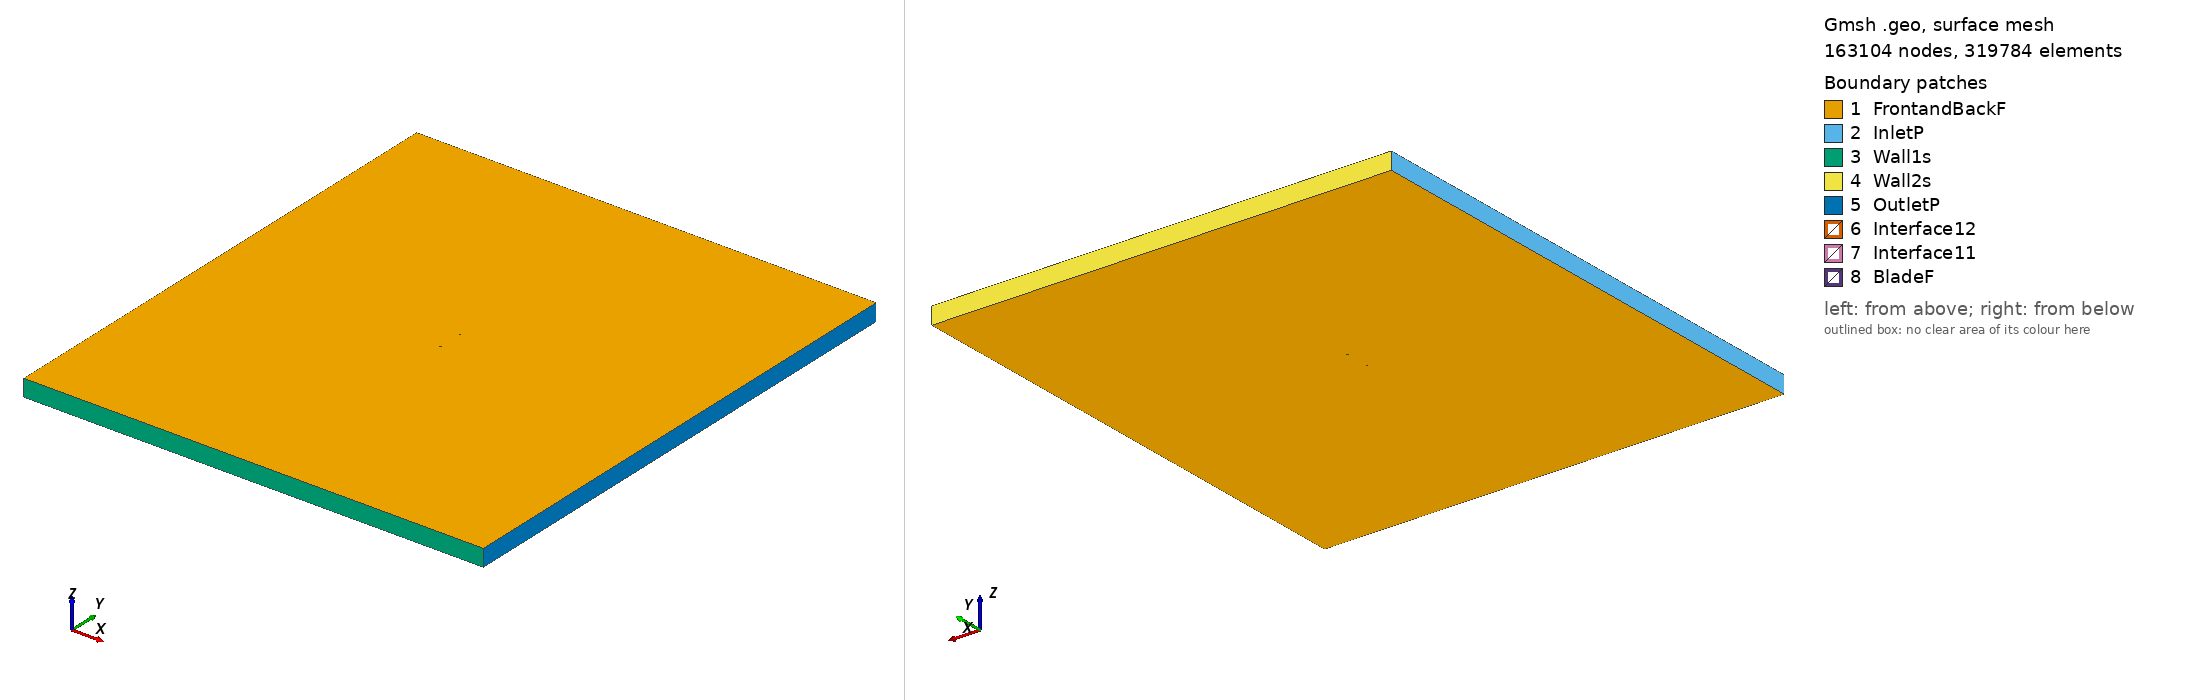

Gmsh geometry script, surface-meshed: 163104 nodes, 319784 surface elements. Boundary patches (legend numbers): 1 FrontandBackF, 2 InletP, 3 Wall1s, 4 Wall2s, 5 OutletP, 6 Interface12, 7 Interface11, 8 BladeF. Left view from above one corner, right view from below the opposite corner. Legend entries are the model's physical surfaces. The drawing asked Gmsh for element sizes between 1% and 20% of the model's largest extent; the script's own settings can give other sizes.

=== goe413_tsr_1.5624_aoa_-9.0409.geo (drawn) ===
SetFactory("OpenCASCADE");

Point(1) = {0.074031, 0.745453, 0, 1.0};
Point(2) = {0.066357, 0.745953, 0, 1.0};
Point(3) = {0.058675, 0.746499, 0, 1.0};
Point(4) = {0.043280, 0.747796, 0, 1.0};
Point(5) = {0.027873, 0.749168, 0, 1.0};
Point(6) = {0.012580, 0.749828, 0, 1.0};
Point(7) = {-0.002636, 0.750000, 0, 1.0};
Point(8) = {-0.017704, 0.749238, 0, 1.0};
Point(9) = {-0.032545, 0.747055, 0, 1.0};
Point(10) = {-0.047122, 0.743212, 0, 1.0};
Point(11) = {-0.054268, 0.740393, 0, 1.0};
Point(12) = {-0.061275, 0.736702, 0, 1.0};
Point(13) = {-0.064708, 0.734412, 0, 1.0};
Point(14) = {-0.068103, 0.731884, 0, 1.0};
Point(15) = {-0.071416, 0.728839, 0, 1.0};
Point(16) = {-0.072932, 0.726435, 0, 1.0};
Point(17) = {-0.074068, 0.721645, 0, 1.0};
Point(18) = {-0.071598, 0.718050, 0, 1.0};
Point(19) = {-0.069549, 0.717106, 0, 1.0};
Point(20) = {-0.065701, 0.716789, 0, 1.0};
Point(21) = {-0.061889, 0.716695, 0, 1.0};
Point(22) = {-0.058112, 0.716822, 0, 1.0};
Point(23) = {-0.050681, 0.717847, 0, 1.0};
Point(24) = {-0.043323, 0.719332, 0, 1.0};
Point(25) = {-0.028691, 0.722834, 0, 1.0};
Point(26) = {-0.014114, 0.726677, 0, 1.0};
Point(27) = {0.000470, 0.730476, 0, 1.0};
Point(28) = {0.015057, 0.734259, 0, 1.0};
Point(29) = {0.029717, 0.737584, 0, 1.0};
Point(30) = {0.044405, 0.740730, 0, 1.0};
Point(31) = {0.059173, 0.743373, 0, 1.0};
Point(32) = {0.066592, 0.744473, 0, 1.0};
Point(33) = {0.074068, 0.745216, 0, 1.0};
Point(34) = {-0.074031, -0.745453, 0, 1.0};
Point(35) = {-0.066357, -0.745953, 0, 1.0};
Point(36) = {-0.058675, -0.746499, 0, 1.0};
Point(37) = {-0.043280, -0.747796, 0, 1.0};
Point(38) = {-0.027873, -0.749168, 0, 1.0};
Point(39) = {-0.012580, -0.749828, 0, 1.0};
Point(40) = {0.002636, -0.750000, 0, 1.0};
Point(41) = {0.017704, -0.749238, 0, 1.0};
Point(42) = {0.032545, -0.747055, 0, 1.0};
Point(43) = {0.047122, -0.743212, 0, 1.0};
Point(44) = {0.054268, -0.740393, 0, 1.0};
Point(45) = {0.061275, -0.736702, 0, 1.0};
Point(46) = {0.064708, -0.734412, 0, 1.0};
Point(47) = {0.068103, -0.731884, 0, 1.0};
Point(48) = {0.071416, -0.728839, 0, 1.0};
Point(49) = {0.072932, -0.726435, 0, 1.0};
Point(50) = {0.074068, -0.721645, 0, 1.0};
Point(51) = {0.071598, -0.718050, 0, 1.0};
Point(52) = {0.069549, -0.717106, 0, 1.0};
Point(53) = {0.065701, -0.716789, 0, 1.0};
Point(54) = {0.061889, -0.716695, 0, 1.0};
Point(55) = {0.058112, -0.716822, 0, 1.0};
Point(56) = {0.050681, -0.717847, 0, 1.0};
Point(57) = {0.043323, -0.719332, 0, 1.0};
Point(58) = {0.028691, -0.722834, 0, 1.0};
Point(59) = {0.014114, -0.726677, 0, 1.0};
Point(60) = {-0.000470, -0.730476, 0, 1.0};
Point(61) = {-0.015057, -0.734259, 0, 1.0};
Point(62) = {-0.029717, -0.737584, 0, 1.0};
Point(63) = {-0.044405, -0.740730, 0, 1.0};
Point(64) = {-0.059173, -0.743373, 0, 1.0};
Point(65) = {-0.066592, -0.744473, 0, 1.0};
Point(66) = {-0.074068, -0.745216, 0, 1.0};

// Lines: first blade (splines 1-4)
Spline(1) = {1:9};
Spline(2) = {9:24};
Spline(3) = {24:33};
Spline(4) = {33,1};

// Lines: second blade (splines 5-8)
Spline(5) = {34:42};
Spline(6) = {42:57};
Spline(7) = {57:66};
Spline(8) = {66,34};

// Outer domain (points 20001-4 and lines)
Point(67) = {-13.50000000, -15.00000000, 0, 1.0};
Point(68) = {-13.50000000, 15.00000000, 0, 1.0};
Point(69) = {13.50000000, 15.00000000, 0, 1.0};
Point(70) = {13.50000000, -15.00000000, 0, 1.0};
Line(11) = {67, 68};
Line(12) = {68, 69};
Line(13) = {69, 70};
Line(14) = {67, 70};

// Interface (between moving and stationary domain) (circles)
Circle(9) = {0, 0, 0, 0.80000000, 0, 2*Pi};
Circle(10) = {0, 0, 0, 0.80000000, 0, 2*Pi};

// Loops collect Lines/Splines/etc (blade1, blade2, domain, first circle)
Line Loop(1) = {1:4};
Line Loop(2) = {5:8};
Line Loop(3) = {11,12,13,-14};
Line Loop(4) = {9};

// BooleanDifference cuts out the circle/interface from the domain
Plane Surface(1) = {3};
Plane Surface(2) = {4};
BooleanDifference{ Surface{1}; Delete;}{ Surface{2}; Delete;}

// This one cuts out the blades from the inner circle/interface
Line Loop(6) = {10};
Plane Surface(5) = {6};
Plane Surface(6) = {1};
Plane Surface(7) = {2};
BooleanDifference{ Surface{5}; Delete;}{ Surface{6,7}; Delete;}

// extrude to 3rd dimension
Extrude {0, 0, 1} {Surface{1}; Surface{5}; Layers{1}; Recombine;}

// Physical Surfaces are the named boundaries (patches)
Physical Surface("Interface11") = {12};
Physical Surface("Interface12") = {10};

// sides of domain
Physical Surface("InletP") = {6};
Physical Surface("OutletP") = {9};

// top and bottom of domain
Physical Surface("Wall1s") = {7};
Physical Surface("Wall2s") = {8};

// Check FrontandBackF by ensuring there is nothing in the 3rd dimension
Physical Surface("FrontandBackF") = {1,11,5,21};
Physical Surface("BladeF") = {13:20};
Physical Volume("Turbine") = {2};
Physical Volume("Farfield") = {1};

// settings for airfoil boundary layer
Field[1] = BoundaryLayer;
Field[1].EdgesList = {1:8};
Field[1].hwall_n = 1e-3;
Field[1].thickness = 1.5e-2;
Field[1].ratio = 1.05;
Field[1].Quads = 1;
BoundaryLayer Field = 1;

// control points for mesh (blade and interface)
// floor((arc length / 1.5mm)/ 6) -> Transfinite Line
Transfinite Line {1,2,3,5,6,7} = 34 Using Progression 1;
Transfinite Line {4,8} = 1 Using Progression 1;
Transfinite Line {9, 15} = 800 Using Progression 1;

// For more information on gmsh syntax, visit http://gmsh.info/doc/texinfo/gmsh.html
